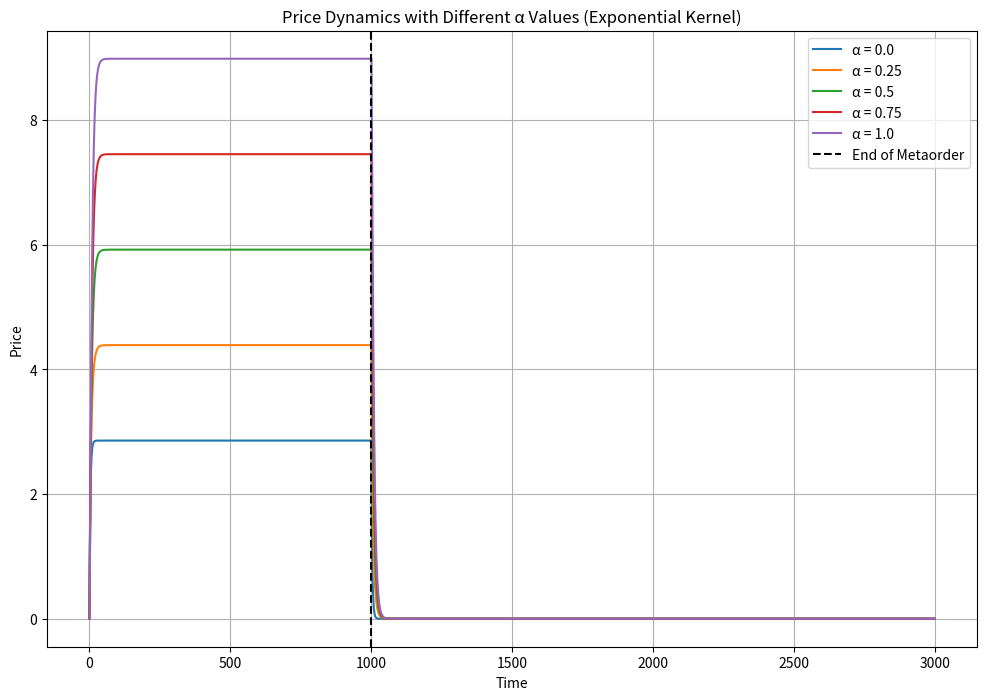

The script that saved this image:
"""
Test Strategy for 2501.17096v1
Generated by Claude-Sonnet-3.7 on 2025-07-09 21:38:08
Source: 2501.17096v1.pdf
Processing time: 44.5 seconds

Run with: python 2501.17096v1_test_strategy.py
"""

import numpy as np
import matplotlib.pyplot as plt
from scipy.special import zeta

class ModifiedTIM:
    def __init__(self, alpha=0.5, V=1, T=1000, lambda_param=0.5, rho=0.3, beta=0.6, 
                 kernel_type='exponential', eta=1.5, delta=0.25, max_time=3000):
        """
        Initialize the Modified Transient Impact Model
        
        Parameters:
        -----------
        alpha : float
            Parameter controlling how much of metaorder affects volume vs direct price impact
        V : float
            Volume of each child order
        T : int
            Duration of metaorder (in time steps)
        lambda_param : float
            Characteristic frequency scale for volume dynamics
        rho : float
            Decay parameter for price kernel
        beta : float
            Decay parameter for volume kernel
        kernel_type : str
            Type of kernel ('exponential' or 'power_law')
        eta : float
            Exponent for power-law volume kernel
        delta : float
            Exponent for power-law price kernel
        max_time : int
            Maximum time for simulation
        """
        self.alpha = alpha
        self.V = V
        self.T = T
        self.lambda_param = lambda_param
        self.rho = rho
        self.beta = beta
        self.kernel_type = kernel_type
        self.eta = eta
        self.delta = delta
        self.max_time = max_time
        
        # Check if we're near critical condition
        if kernel_type == 'exponential':
            self.critical_lambda = self.beta
            self.is_near_critical = abs(self.lambda_param - self.beta) < 0.1
        else:  # power_law
            self.critical_lambda = 1 / zeta(self.eta)
            self.is_near_critical = self.lambda_param > 0.8 * self.critical_lambda
            
        if self.is_near_critical:
            print(f"Warning: System is near critical condition (λ={self.lambda_param:.3f}, critical λ={self.critical_lambda:.3f})")
    
    def _exponential_kernel(self, t, param):
        """Generate exponential kernel values"""
        return np.exp(-param * np.arange(1, t+1))
    
    def _power_law_kernel(self, t, exponent):
        """Generate power-law kernel values"""
        indices = np.arange(1, t+1)
        return 1 / (indices ** exponent)
    
    def simulate_discrete(self):
        """Simulate the discrete-time version of the model"""
        # Initialize arrays
        volume = np.zeros(self.max_time)
        price = np.zeros(self.max_time)
        
        # Generate kernels based on type
        if self.kernel_type == 'exponential':
            d_kernel = self._exponential_kernel(self.max_time-1, self.beta)
            g_kernel = self._exponential_kernel(self.max_time-1, self.rho)
        else:  # power_law
            d_kernel = self._power_law_kernel(self.max_time-1, self.eta)
            g_kernel = self._power_law_kernel(self.max_time-1, self.delta)
        
        # Simulate
        for t in range(1, self.max_time):
            # Metaorder indicator (1 if metaorder is active, 0 otherwise)
            metaorder_active = 1 if t <= self.T else 0
            
            # Volume equation
            volume[t] = self.alpha * self.V * metaorder_active
            for i in range(1, t):
                volume[t] += self.lambda_param * d_kernel[i-1] * volume[t-i]
            
            # Price equation
            for i in range(1, t+1):
                metaorder_past = 1 if (t-i) < self.T else 0
                price[t] += g_kernel[i-1] * (volume[t-i] + (1-self.alpha) * self.V * metaorder_past)
        
        return volume, price

def analyze_price_trajectory(price, T, name=""):
    """Analyze price trajectory for stylized facts"""
    # Calculate average price change during metaorder execution
    price_during = price[1:T+1]
    slope_first_half = (price[T//2] - price[1]) / (T//2 - 1)
    slope_second_half = (price[T] - price[T//2]) / (T//2)
    
    # Check concavity during execution
    is_concave = slope_second_half < slope_first_half
    
    # Calculate reversion after metaorder
    max_price = price[T]
    price_after = price[T+1:T+1000]
    min_after = np.min(price_after) if len(price_after) > 0 else max_price
    reversion_percentage = ((max_price - min_after) / (max_price - price[0])) * 100 if max_price > price[0] else 0
    
    print(f"\n{name} Analysis:")
    print(f"Concave during execution: {'Yes' if is_concave else 'No'}")
    print(f"Price reversion after execution: {reversion_percentage:.2f}%")
    
    return is_concave, reversion_percentage


def test_various_alpha_values():
    """Test the effect of different alpha values"""
    T = 1000  # Metaorder length
    max_time = 3000  # Total simulation time
    
    # Near critical case with exponential kernel
    alpha_values = [0.0, 0.25, 0.5, 0.75, 1.0]
    results = []
    
    plt.figure(figsize=(12, 8))
    
    for alpha in alpha_values:
        model = ModifiedTIM(alpha=alpha, V=1, T=T, lambda_param=0.5, rho=0.3, beta=0.55, 
                           kernel_type='exponential', max_time=max_time)
        volume, price = model.simulate_discrete()
        
        # Analyze price trajectory
        is_concave, reversion = analyze_price_trajectory(price, T, f"Alpha = {alpha}")
        results.append((alpha, is_concave, reversion))
        
        # Plot price
        plt.plot(price, label=f'α = {alpha}')
    
    plt.axvline(x=T, color='black', linestyle='--', label='End of Metaorder')
    plt.xlabel('Time')
    plt.ylabel('Price')
    plt.title('Price Dynamics with Different α Values (Exponential Kernel)')
    plt.legend()
    plt.grid(True)
    plt.show()
    
    return results


def test_kernel_types():
    """Test different kernel types"""
    T = 1000
    max_time = 3000
    
    # Test exponential vs power-law kernels
    models = [
        ModifiedTIM(alpha=0.3, V=1, T=T, lambda_param=0.5, rho=0.3, beta=0.55, 
                   kernel_type='exponential', max_time=max_time),
        ModifiedTIM(alpha=0.3, V=1, T=T, lambda_param=0.3, rho=0.3, eta=1.5, delta=0.25,
                   kernel_type='power_law', max_time=max_time)
    ]
    
    plt.figure(figsize=(12, 8))
    
    for i, model in enumerate(models):
        volume, price = model.simulate_discrete()
        
        # Analyze price trajectory
        analyze_price_trajectory(price, T, f"Kernel = {model.kernel_type}")
        
        # Plot price
        plt.plot(price, label=f'Kernel: {model.kernel_type}')
    
    plt.axvline(x=T, color='black', linestyle='--', label='End of Metaorder')
    plt.xlabel('Time')
    plt.ylabel('Price')
    plt.title('Price Dynamics with Different Kernel Types')
    plt.legend()
    plt.grid(True)
    plt.show()


def test_critical_vs_non_critical():
    """Test critical vs non-critical behavior"""
    T = 1000
    max_time = 3000
    
    # Test near critical vs far from critical
    models = [
        ModifiedTIM(alpha=0.5, V=1, T=T, lambda_param=0.5, rho=0.3, beta=0.51,  # Near critical
                   kernel_type='exponential', max_time=max_time),
        ModifiedTIM(alpha=0.5, V=1, T=T, lambda_param=0.5, rho=0.3, beta=0.8,  # Far from critical
                   kernel_type='exponential', max_time=max_time)
    ]
    
    plt.figure(figsize=(12, 8))
    
    for i, model in enumerate(models):
        volume, price = model.simulate_discrete()
        
        # Analyze price trajectory
        condition = "Near Critical" if i == 0 else "Far from Critical"
        analyze_price_trajectory(price, T, condition)
        
        # Plot price
        plt.plot(price, label=condition)
    
    plt.axvline(x=T, color='black', linestyle='--', label='End of Metaorder')
    plt.xlabel('Time')
    plt.ylabel('Price')
    plt.title('Price Dynamics: Critical vs Non-Critical')
    plt.legend()
    plt.grid(True)
    plt.show()


if __name__ == "__main__":
    try:
        print("Testing Modified TIM with Different Alpha Values")
        results = test_various_alpha_values()
        
        print("\nSummary of Alpha Effects:")
        print("Alpha\tConcave\tReversion%")
        for alpha, is_concave, reversion in results:
            print(f"{alpha:.2f}\t{'Yes' if is_concave else 'No'}\t{reversion:.2f}%")
            
        print("\nTesting Different Kernel Types")
        test_kernel_types()
        
        print("\nTesting Critical vs Non-Critical Behavior")
        test_critical_vs_non_critical()
        
    except Exception as e:
        print(f"Error during simulation: {str(e)}")
